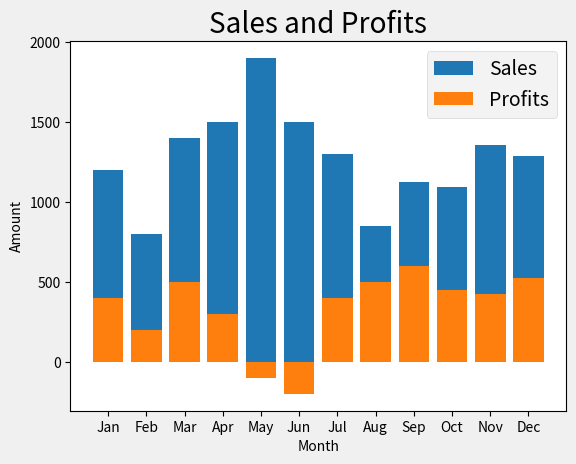

Python code for this plot:
# Example file for Advanced Python: Top Tools for Data Science
# Using the Polars library create and access a DataFrame

import matplotlib.pyplot as plt
import pandas as pd

# Create a dataset for sales data
data = {
    'Month': ['Jan','Feb','Mar','Apr','May','Jun','Jul','Aug','Sep','Oct','Nov','Dec'],
    'SalesAmount': [1200, 800, 1400, 1500, 1900, 1500, 1300, 850, 1125, 1094, 1356, 1289],
    'Profits': [400, 200, 500, 300, -100, -200, 400, 500, 600, 450, 425, 525]
}

# Create a DataFrame from the data object
df = pd.DataFrame(data)

# Create a basic plot
# Use the subplots function to create an axes and a figure
fig, ax = plt.subplots()

# Customize the plot appearance
plt.style.use("fivethirtyeight")

# Plot the data as a line chart
# ax.plot(df['Month'], df['SalesAmount'])
# ax.plot(df['Month'], df['Profits'])

# Plot the data as a line chart
# Use a different line style and add markers
# ax.plot(df['Month'], df['SalesAmount'])
# ax.plot(df['Month'], df['Profits'])

# Plot the data as a bar chart
ax.bar(df['Month'], df['SalesAmount'])
ax.bar(df['Month'], df['Profits'])

# Set the chart properties
ax.set_title("Sales and Profits")
ax.set_xlabel("Month")
ax.set_ylabel("Amount")

#define a custom formatter for the y axis

# add the legend
ax.legend(['Sales', 'Profits'])

# Show the result
plt.show()
